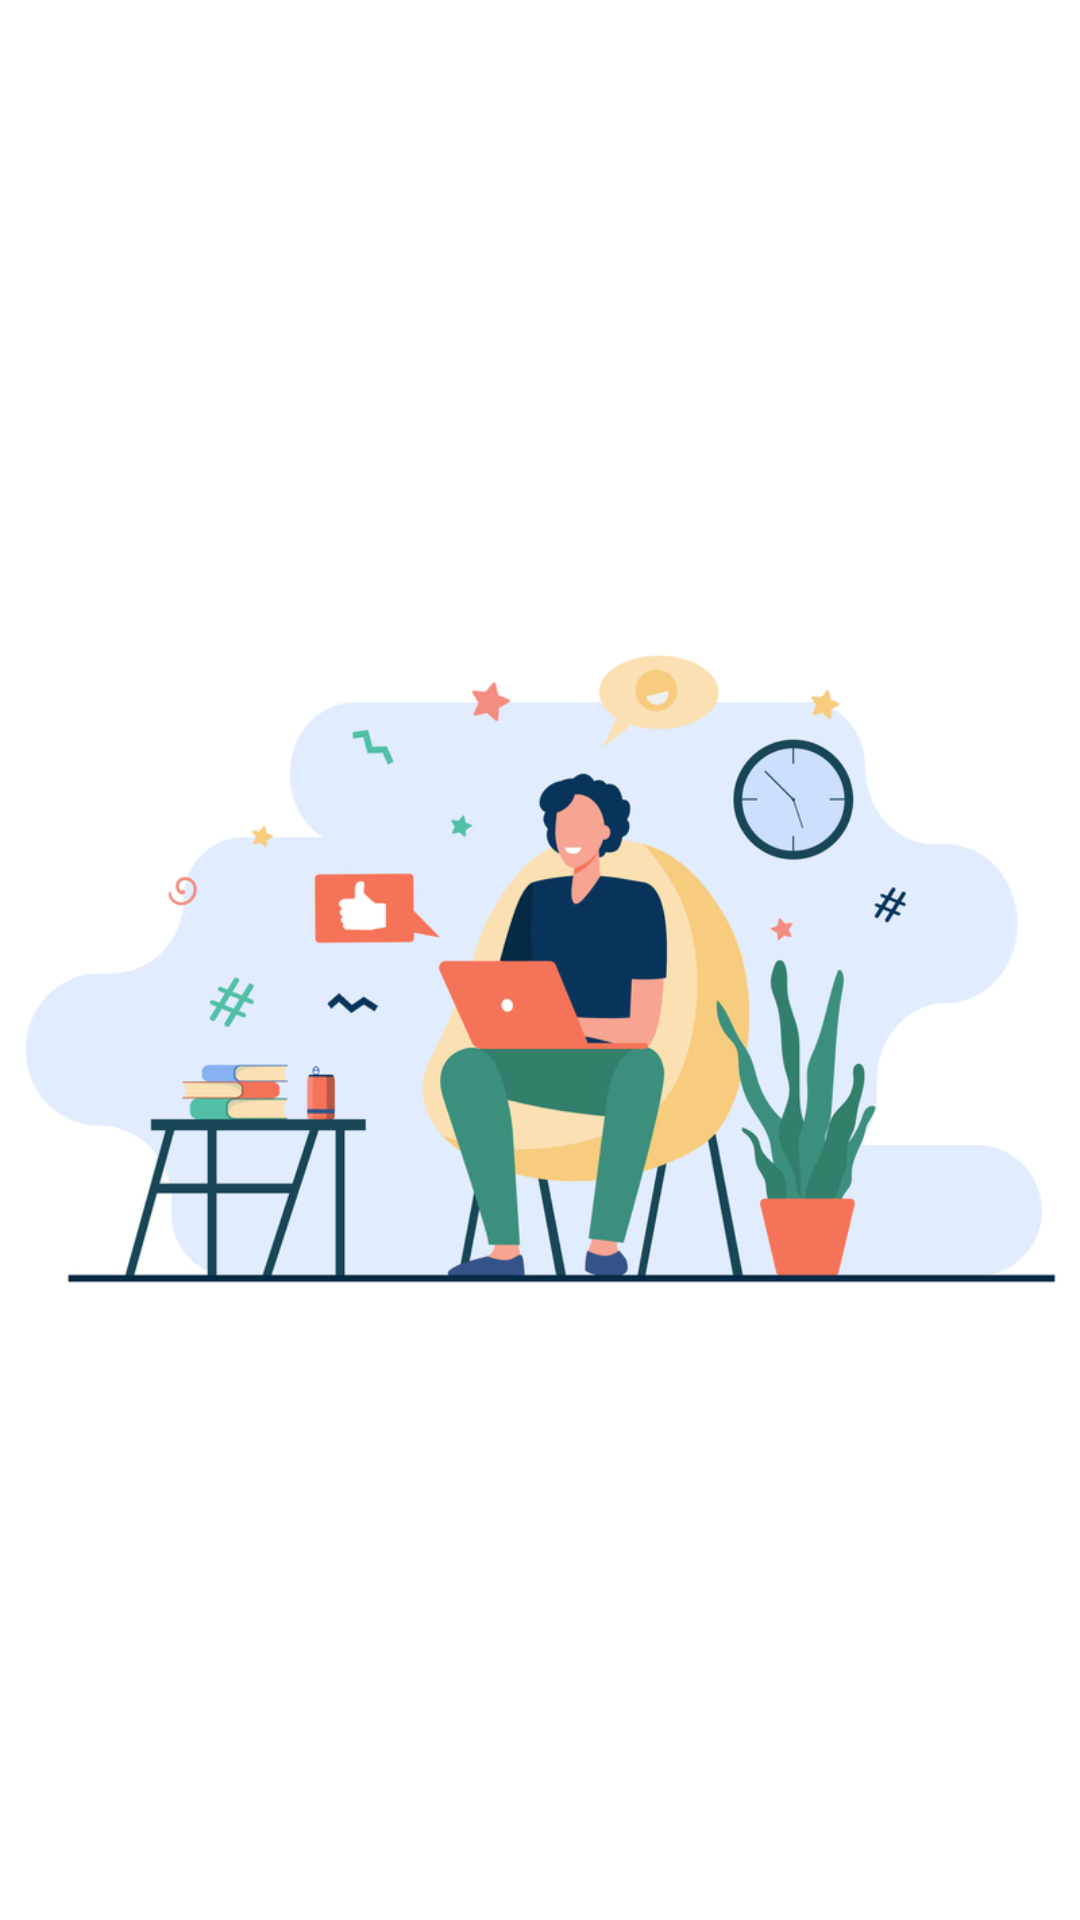

Here is an Android app screen rendered from its layout file. Give the layout XML and the strings, colors and styles it references.
<!-- AndroidManifest.xml: application theme Theme.ArfanSiregarGithub -->
<!-- res/layout/welcome_item_layout.xml -->
<?xml version="1.0" encoding="utf-8"?>
<androidx.constraintlayout.widget.ConstraintLayout xmlns:android="http://schemas.android.com/apk/res/android"
    xmlns:app="http://schemas.android.com/apk/res-auto"
    android:layout_width="wrap_content"
    android:layout_height="wrap_content">

    <ImageView
        android:id="@+id/iv_welcome"
        android:layout_width="wrap_content"
        android:layout_height="wrap_content"
        android:src="@drawable/welcome_illustration_one"
        app:layout_constraintBottom_toBottomOf="parent"
        app:layout_constraintEnd_toEndOf="parent"
        app:layout_constraintStart_toStartOf="parent"
        app:layout_constraintTop_toTopOf="parent" />

</androidx.constraintlayout.widget.ConstraintLayout>
<!-- resources referenced by this layout -->
<resources>
  <!-- drawable welcome_illustration_one: jpg bitmap (drawable, 198788 bytes) -->
  <style name="Theme.ArfanSiregarGithub" parent="Theme.MaterialComponents.DayNight.DarkActionBar">
          
          <item name="colorPrimary">@color/purple_500</item>
          <item name="colorPrimaryVariant">@color/purple_700</item>
          <item name="colorOnPrimary">@color/white</item>
          
          <item name="colorSecondary">@color/teal_200</item>
          <item name="colorSecondaryVariant">@color/teal_700</item>
          <item name="colorOnSecondary">@color/black</item>
          
          <item name="android:statusBarColor" tools:targetApi="l">?attr/colorPrimaryVariant</item>
          
      </style>
  <color name="purple_500">#FF6200EE</color>
  <color name="purple_700">#FF3700B3</color>
  <color name="white">#FFFFFFFF</color>
  <color name="teal_200">#FF03DAC5</color>
  <color name="teal_700">#FF018786</color>
  <color name="black">#FF000000</color>
</resources>
